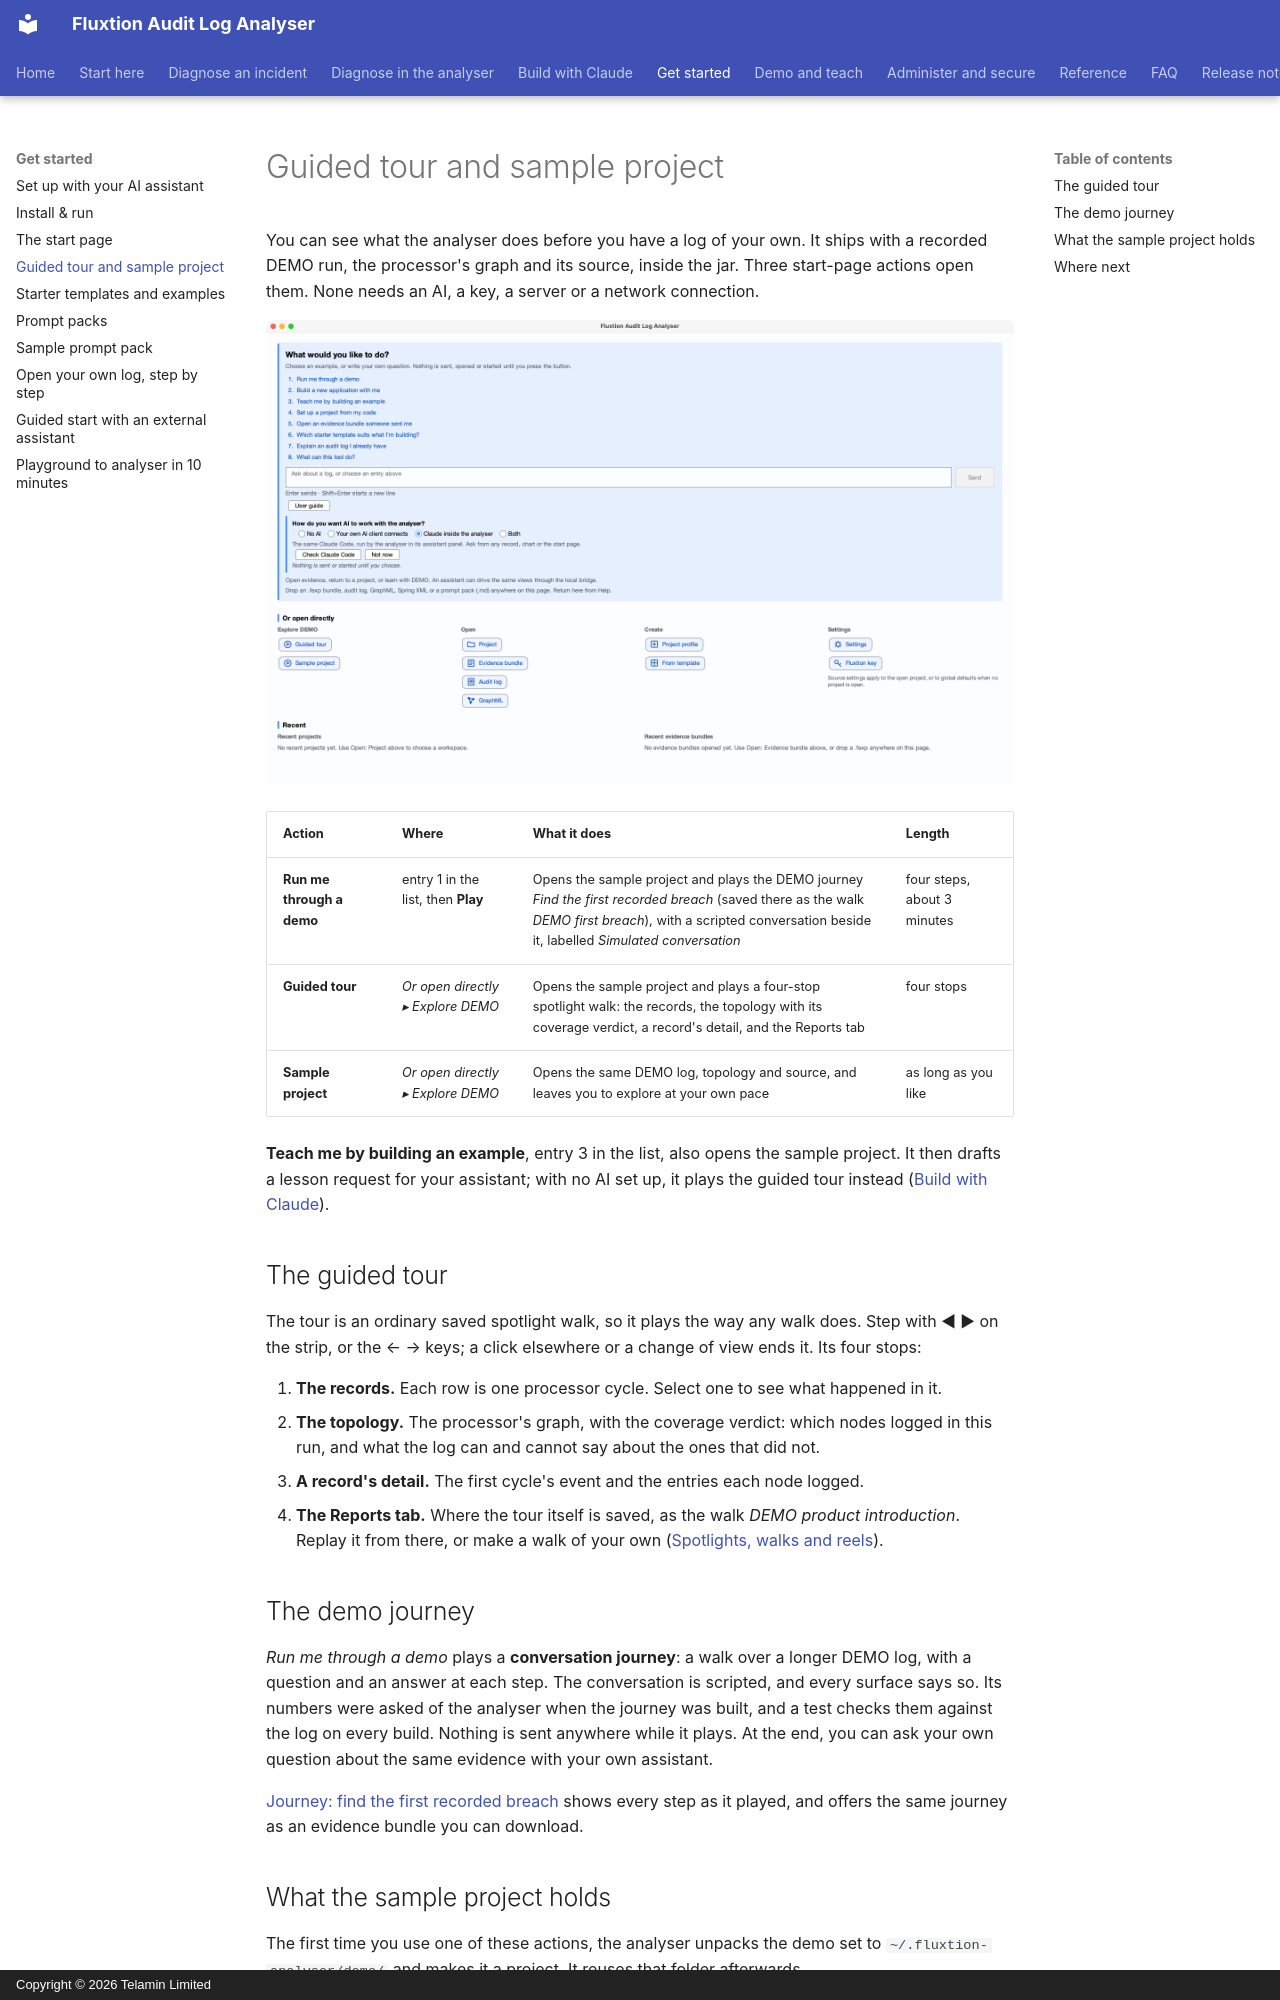

repository: telaminai/fluxtionauditlog-analyser · page: start/tour-and-sample/index.html · generator: mkdocs · copyright: Copyright © 2026 Telamin Limited

# Guided tour and sample project

You can see what the analyser does before you have a log of your own. It ships with a recorded DEMO run, the
processor's graph and its source, inside the jar. Three start-page actions open them. None needs an AI, a key, a
server or a network connection.

![The start page: What would you like to do? with its numbered entries, a box and its button, and the How do you want AI
to work with the analyser? panel; Or open directly with the Explore DEMO, Open, Create and Settings blocks; and
Recent](../assets/start-page.png)

| Action | Where | What it does | Length |
|---|---|---|---|
| **Run me through a demo** | entry 1 in the list, then **Play** | Opens the sample project and plays the DEMO journey *Find the first recorded breach* (saved there as the walk *DEMO first breach*), with a scripted conversation beside it, labelled *Simulated conversation* | four steps, about 3 minutes |
| **Guided tour** | *Or open directly ▸ Explore DEMO* | Opens the sample project and plays a four-stop spotlight walk: the records, the topology with its coverage verdict, a record's detail, and the Reports tab | four stops |
| **Sample project** | *Or open directly ▸ Explore DEMO* | Opens the same DEMO log, topology and source, and leaves you to explore at your own pace | as long as you like |

**Teach me by building an example**, entry 3 in the list, also opens the sample project. It then drafts a lesson
request for your assistant; with no AI set up, it plays the guided tour instead ([Build with Claude](../build/index.md#where-to-start)).

## The guided tour

The tour is an ordinary saved spotlight walk, so it plays the way any walk does. Step with ◀ ▶ on the strip, or the
← → keys; a click elsewhere or a change of view ends it. Its four stops:

1. **The records.** Each row is one processor cycle. Select one to see what happened in it.
2. **The topology.** The processor's graph, with the coverage verdict: which nodes logged in this run, and what the
   log can and cannot say about the ones that did not.
3. **A record's detail.** The first cycle's event and the entries each node logged.
4. **The Reports tab.** Where the tour itself is saved, as the walk *DEMO product introduction*. Replay it from there, or make a walk of your own
   ([Spotlights, walks and reels](../teach/spotlights-walks-reels.md)).

## The demo journey

*Run me through a demo* plays a **conversation journey**: a walk over a longer DEMO log, with a question and an
answer at each step. The conversation is scripted, and every surface says so. Its numbers were asked of the analyser
when the journey was built, and a test checks them against the log on every build. Nothing is sent anywhere while it
plays. At the end, you can ask your own question about the same evidence with your own assistant.

[Journey: find the first recorded breach](../journeys/find-the-first-recorded-breach.md) shows every step as it
played, and offers the same journey as an evidence bundle you can download.
